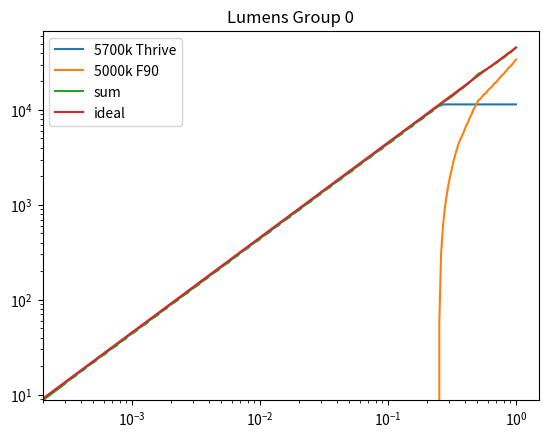
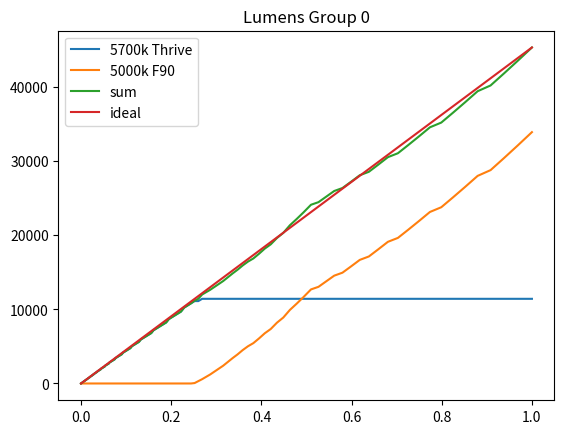
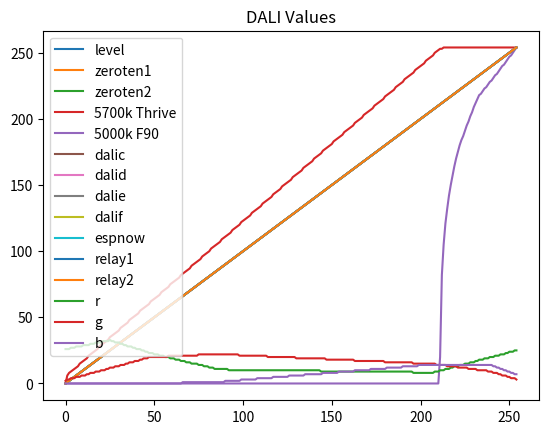

Write Python code to recreate these figures, in order. (Note: this script raises an exception after producing the figures.)
#!/usr/bin/python
import math
from dataclasses import dataclass
from enum import Enum
import numpy as np
import pandas as pd
from matplotlib import pyplot as plt


class ChannelType(Enum):
    DIRECTED = 0
    RESIDUAL = 1
    INDEPENDENT = 2

@dataclass
class LED(object):
    imax: float
    vf: float
    eff: float

    @property
    def lumens(self):
        return self.power * self.eff
    
    @property
    def power(self):
        return self.imax * 0.001 * self.vf



@dataclass
class Channel(object):
    name: str
    type: ChannelType
    points: list[tuple[float, float]] | None
    led: LED
    group: int = 0
    night_only: bool = False

    @property
    def is_proportioned(self):
        return self.type == ChannelType.DIRECTED or self.type == ChannelType.RESIDUAL


inrange = np.arange(0, 255, 1)

columns = [
    "level",
    "zeroten1", #F90s
    "zeroten2",
    "dalia", #hexagons 3
    "dalib", #tv5000 1
    "dalic", # tv6500 0
    "dalid", # back 6500 2
    "dalie",
    "dalif",
    "espnow", # piano
    "relay1",
    "relay2",
    "r",
    "g",
    "b",
]

minimum_dim = 0.0003

living_room_channels = {
    "dalie": Channel(name="f90",
        points=[(0, 0.0), (0.3, 0.0), (0.7, 1.45), (1.0, 1.45)],
        type=ChannelType.INDEPENDENT,
        led=LED(imax=450 * 2, vf=50, eff=185),
        group=0,
    ),
    'dalia': Channel(name="hexagons",
        type=ChannelType.INDEPENDENT,
                     points=[(0.0, 0.0), (0.02, 0.0), (0.16, 1.85), (0.3, 1.75), (0.7, 0.38), (1.0, 0.83)],
                     led=LED(vf=17, imax=650*5, eff=120), group=0),
    "espnow": Channel(name="piano",
                      type=ChannelType.INDEPENDENT,
                      points=[(0.0, 1.3), (0.05, 1.1) ,(0.16, 0.9),(1.0, 0.5)],
                      led=LED(vf=46, imax=650, eff=135), group=2),
    "dalib": Channel(name="tv 5000k",
                     type=ChannelType.INDEPENDENT,
                     points=[(0.0, 0.0),(0.02, 0.0) ,(0.16, 0.8),(0.23, 0.7),(0.45, 0.55), (0.6, 0.46), (1.0, 0.28)],
                     led=LED(imax=480, vf=40, eff=123), group=1),
    "dalic": Channel(name="tv 6500k",type=ChannelType.INDEPENDENT,
                     points=[(0.0, 1.2),(0.01, 1.0),  (0.02, 0.8), (0.16, 0.0), (1.0, 0.0)],
                     led=LED(imax=650, vf=33, eff=130), group=1, night_only=True),
    "dalid": Channel(name="corner 6500k",
                     type=ChannelType.INDEPENDENT,
                     points=[(0.0, 1.75), (0.02, 1.75), (0.16, 0.0), (1.0, 0.0)],
                     led=LED(imax=650, vf=33, eff=130), group=0, night_only=True),
}

bedroom_channels = {
    "dalia": Channel(name="5700k Thrive", type=ChannelType.INDEPENDENT,
                     points=[(0.0, 1.32), (0.25, 1.32), (0.35, 1), (1.0, 1.0)],
                     led=LED(vf=34, imax=2800, eff=120), group=0),
    "dalib": Channel(name="5000k F90", type=ChannelType.INDEPENDENT,
                    points=[(0.0, 0.0), (0.25, 0.0),(0.35, 0.35), (0.5, 0.73), (1.0, 1.01)],
                    led=LED(imax=950*4, vf=51, eff=175), group=0)
}

if "fadetest" and 0:
    channels = {
        "a":Channel(name="a", type=ChannelType.INDEPENDENT, points=[(0.0,1.0), (1.0, 0.0)], led=LED(1000, 34, 120)),
        "b":Channel(name="b", type=ChannelType.INDEPENDENT, points=[(0.0,0.0), (1.0, 1.0)], led=LED(1000, 34, 120)),
    }
    columns = ["a", "b"]


channels = living_room_channels
channels = bedroom_channels
if 0 and "No custom channels":
    highest_flux = 1
    channels = {}

highest_flux = max((curve.led.lumens for curve in channels.values()))


max_group = max((channel.group for channel in channels.values()))

total_prop = [0.0] * (max_group + 1);
print(total_prop)
if 1 and "print proportions":
    for key, channel in channels.items():
        print(f"Channel {key}: '{channel.name}': {channel.led.power}W {channel.led.lumens} ({(channel.led.lumens / highest_flux)})");
        if not channel.night_only:
            total_prop[channel.group] += channel.led.lumens / highest_flux

for group in range(max_group):
    print(f"Total group {group} daytime proportion {total_prop[group]}")


# exit()

def to_linear_custom(inp: np.ndarray, minimum_level: float = 0.001) -> np.ndarray:
    divider = -math.log10(minimum_level)
    ary = 10 ** ((inp - 1) / 253.0 * divider) * minimum_level
    ary[inp == 0] = 0;
    # for i in range(len(inp)):
    #     if inp[i] == 0:
    #         ary[i] = 0;
    return ary


def to_linear(inp: np.ndarray) -> np.ndarray:
    return to_linear_custom(inp)


# def to_log_custom(inp: np.ndarray, minimum_level: float=minimum_dim) -> np.ndarray:
#     divider = -math.log10(minimum_level)
#     return np.maximum(np.log10(inp / minimum_level) * 253.0 / divider + 1.0, 0)


def to_log(inp: np.ndarray) -> np.ndarray:
    # return to_log_custom(inp)
    return np.maximum(np.log10(inp * 1000) * 253.0 / 3.0 + 1.0, 0)


# native_flux_proportions: dict[str, float] = {}
# for key, value in curves.items():
    # native_flux_proportions[key] = value.native_lumens / total_proportioned_flux_available

# print("native flux proportions", native_flux_proportions)

# desired_flux_ary = to_linear_custom(inrange) * desired_total_proportioned_flux

# print("desire flux array", desired_flux_ary)

lin_flux = to_linear_custom(inrange, minimum_dim);
lin_flux[0] = 0.0;

def main():
    warnings = []
    dalivals = {}
    lumens = [{}, {}, {}, {}, {}]
    
    groupcolumns = [[], [], [], [], []]


    lumensum = [np.zeros(inrange.size), np.zeros(inrange.size), np.zeros(inrange.size), np.zeros(inrange.size), np.zeros(inrange.size)]

    for key in columns:
        if key not in channels:
            dalivals[key] = inrange
            continue

        # interpolate curves
        channel = channels[key]
        x, y = zip(*channel.points)
        print("Processing curve ", key, x, y)
        flux_points = np.array(x, dtype=float)
        prop_points = np.array(y, dtype=float)
        lamp_lumen_ratio = highest_flux / channel.led.lumens
        print(f"Lamp lumen ratio {lamp_lumen_ratio}")
        interpolated_curve = np.interp(lin_flux, flux_points, prop_points * lamp_lumen_ratio);
        raw_dalivals = (to_log(interpolated_curve * lin_flux) + 0.0).astype(int)
        # lumensum += interpolated_curve * channel;
        for i, element in enumerate(raw_dalivals):
            if element > 254:
                print(f"WARNING! Not enough lumens available at {i}")
        dalivals[key] = np.clip(raw_dalivals, 0, 254)
        channel_lumens = to_linear(dalivals[key]) * channel.led.lumens
        lumens[channel.group][channel.name] = channel_lumens
        lumensum[channel.group] += channel_lumens
        groupcolumns[channel.group].append(channel.name)

        # if key in fluxes:
        #     flux = fluxes[key]
        #     raw_dalivals = (to_log(flux / curves[key].native_lumens) + 0.0).astype(int)
        #     for i, element in enumerate(raw_dalivals):
        #         if element > 254:
        #             print(f"WARNING! Not enough lumens available at {i}")
        #     dalivals[key] = np.clip(raw_dalivals, 0, 254)
        # elif key not in curves:
        #     dalivals[key] = inrange
        # elif curves[key].type == ChannelType.INDEPENDENT:
        #     raw_dalivals = (to_log(props[key] * to_linear(inrange)) + 0.0).astype(int)
        #     for i, element in enumerate(raw_dalivals):
        #         if element > 254:
        #             print(f"WARNING! Not enough lumens available at {i}")
        #     dalivals[key] = np.clip(raw_dalivals, 0, 254)


    for key, channel in channels.items():
        print(key, dalivals[key], dalivals[key].size)

    # plt.plot(inrange, lumensum);
    # plt.show();
    
    name_columns = []
    for name in columns:
        if name in channels:
            name_columns.append(channels[name].name)
            dalivals[channels[name].name] = dalivals[name]
            if name in lumens:
                lumendict = lumens[channels[name].group]
                lumendict[channels[name].name] = lumendict[name]
        else:
            name_columns.append(name)

    for group in (0,):
        if len(lumens[group]) == 0: continue
        lumens[group]['sum'] = lumensum[group];
        lumens[group]['ideal'] = lin_flux * highest_flux * total_prop[group];
        lumen_df = pd.DataFrame(lumens[group], columns=groupcolumns[group] + ['sum', 'ideal'], index=lin_flux);
        lumen_df.plot(loglog=True, title=f"Lumens Group {group}")
        plt.show()
        lumen_df.plot(loglog=False, title=f"Lumens Group {group}")
        plt.show()
    # exit()

    # df_plot_only = pd.DataFrame({key: value for key, value in dalivals.items() if value is not inrange}, columns=name_columns)
    # df_plot_only.plot(title="DALI Values");
    # plt.show();

    # Create colour LUTs
    colourpoints = [(0, (194, 45, 23,)),
                    (25,(203, 118, 33)),
                    (48,(150, 160, 00)),
                    (86,(41, 172, 61)),
                    (207, (23, 143, 202)),
                    (239, (149, 110, 201)),
                    (254, (186, 57, 149))]
    
    # colourpoints = [(0, (255, 255, 255)),
                    # (254, (255, 255, 255))]
    
    sRGB_to_prophoto = np.array([[ 0.6274413721,  0.3292974595,  0.0433514584],
       [ 0.0690276171,  0.9195806669,  0.0113614226],
       [ 0.0163642351,  0.0880171625,  0.8955649727]]).T

    white = (0.3 * 1.0, 0.3 * 0.78, 0.3 * 0.36)
    
    colour_reflevels = [point[0] for point in colourpoints]
    colour_r = [(point[1][0] / 255) ** 2.2 for point in colourpoints]
    colour_g = [(point[1][1] / 255) ** 2.2 for point in colourpoints]
    colour_b = [(point[1][2] / 255) ** 2.2 for point in colourpoints]

    lin_r = np.interp(inrange, colour_reflevels, colour_r)
    lin_g = np.interp(inrange, colour_reflevels, colour_g)
    lin_b = np.interp(inrange, colour_reflevels, colour_b)

    out_r = np.zeros(inrange.size)
    out_g = np.zeros(inrange.size)
    out_b = np.zeros(inrange.size)

    for idx in inrange:
        r = lin_r[idx]
        g = lin_g[idx]
        b = lin_b[idx]
        out = np.matmul(np.array([r, g, b]), sRGB_to_prophoto)
        out_r[idx] = out[0]
        out_g[idx] = out[1]
        out_b[idx] = out[2]

    dalivals['r'] = np.maximum(np.floor(out_r * white[0] * 255- 0.5).astype(int), 0);
    dalivals['g'] = np.maximum(np.floor(out_g * white[1] * 255 - 0.5).astype(int), 0);
    dalivals['b'] = np.maximum(np.floor(out_b * white[2] * 255 - 0.5).astype(int), 0);
    df = pd.DataFrame(dalivals, columns=name_columns)
    df.plot(title="DALI Values")
    plt.show()
    print(df)
    df.to_csv("spiffs/levelluts4.csv", index=False)
    # print("hello")
    # print(to_log(to_linear(inrange)))


if __name__ == "__main__":
    main()
